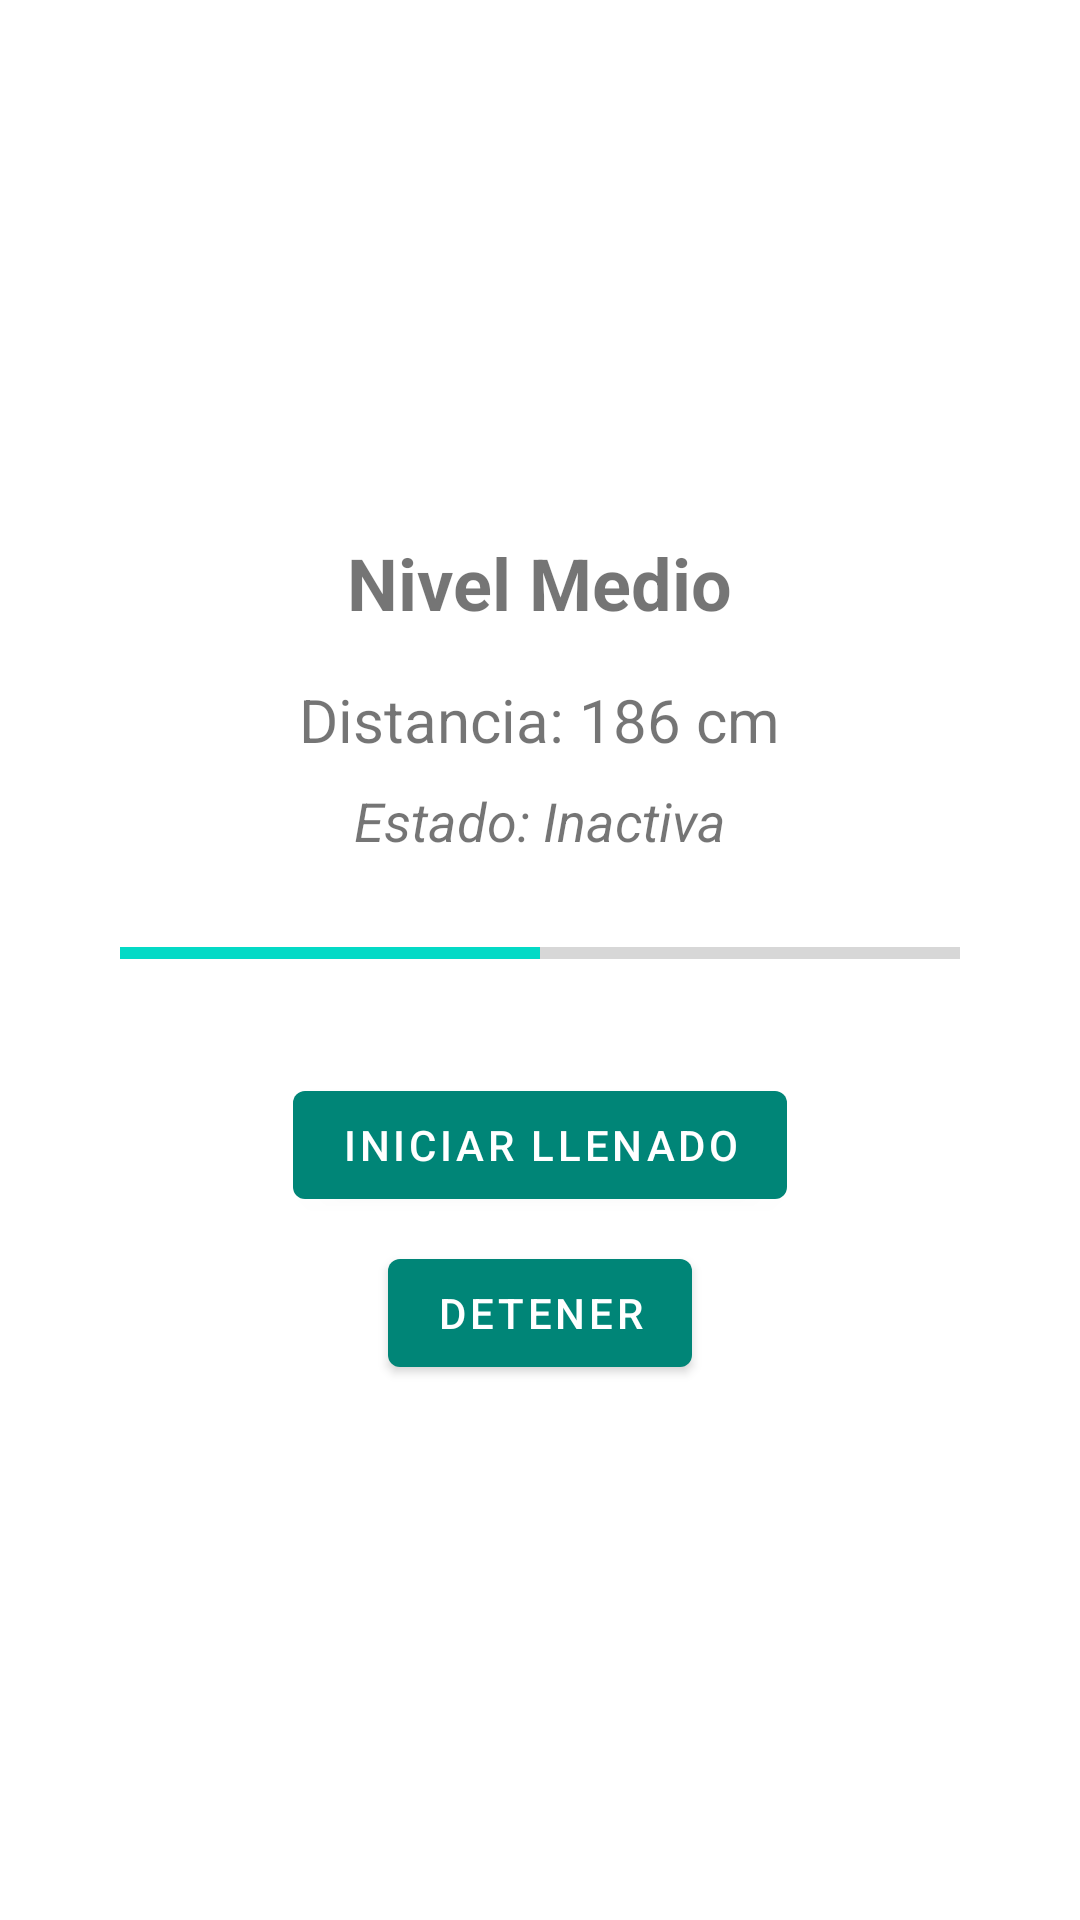

This screen was rendered from an Android layout file. Write that file and the resources it references.
<!-- AndroidManifest.xml: application theme Theme.MonitorIOT.WithActionBar -->
<!-- res/layout/fragment_mid_level.xml -->
<?xml version="1.0" encoding="utf-8"?>
<LinearLayout xmlns:android="http://schemas.android.com/apk/res/android"
    xmlns:tools="http://schemas.android.com/tools"
    android:layout_width="match_parent"
    android:layout_height="match_parent"
    android:gravity="center"
    android:orientation="vertical"
    android:padding="16dp"
    tools:context=".MidLevelFragment">

    <TextView
        android:layout_width="wrap_content"
        android:layout_height="wrap_content"
        android:text="Nivel Medio"
        android:textSize="24sp"
        android:textStyle="bold" />

    <TextView
        android:id="@+id/tvDistance"
        android:layout_width="wrap_content"
        android:layout_height="wrap_content"
        android:layout_marginTop="16dp"
        android:text="Distancia: 186 cm"
        android:textSize="20sp" />

    <TextView
        android:id="@+id/tvStatus"
        android:layout_width="wrap_content"
        android:layout_height="wrap_content"
        android:layout_marginTop="8dp"
        android:text="Estado: Inactiva"
        android:textSize="18sp"
        android:textStyle="italic" />

    <ProgressBar
        android:id="@+id/progressBar"
        style="?android:attr/progressBarStyleHorizontal"
        android:layout_width="match_parent"
        android:layout_height="32dp"
        android:layout_marginHorizontal="24dp"
        android:layout_marginTop="16dp"
        android:max="100"
        android:progress="50" />

    <Button
        android:id="@+id/btnStartFill"
        android:layout_width="wrap_content"
        android:layout_height="wrap_content"
        android:layout_marginTop="24dp"
        android:text="Iniciar Llenado" />

    <Button
        android:id="@+id/btnStopFill"
        android:layout_width="wrap_content"
        android:layout_height="wrap_content"
        android:layout_marginTop="8dp"
        android:text="Detener" />

</LinearLayout>
<!-- resources referenced by this layout -->
<resources>
  <style name="Theme.MonitorIOT.WithActionBar" parent="Theme.MaterialComponents.DayNight.DarkActionBar">
          <item name="colorPrimary">@color/colorPrimary</item>
          <item name="colorPrimaryVariant">@color/colorPrimaryDark</item>
          <item name="colorOnPrimary">@color/colorButtonText</item>
      </style>
  <color name="colorPrimary">#008577</color>
  <color name="colorPrimaryDark">#00574B</color>
  <color name="colorButtonText">#FFFFFF</color>
</resources>
